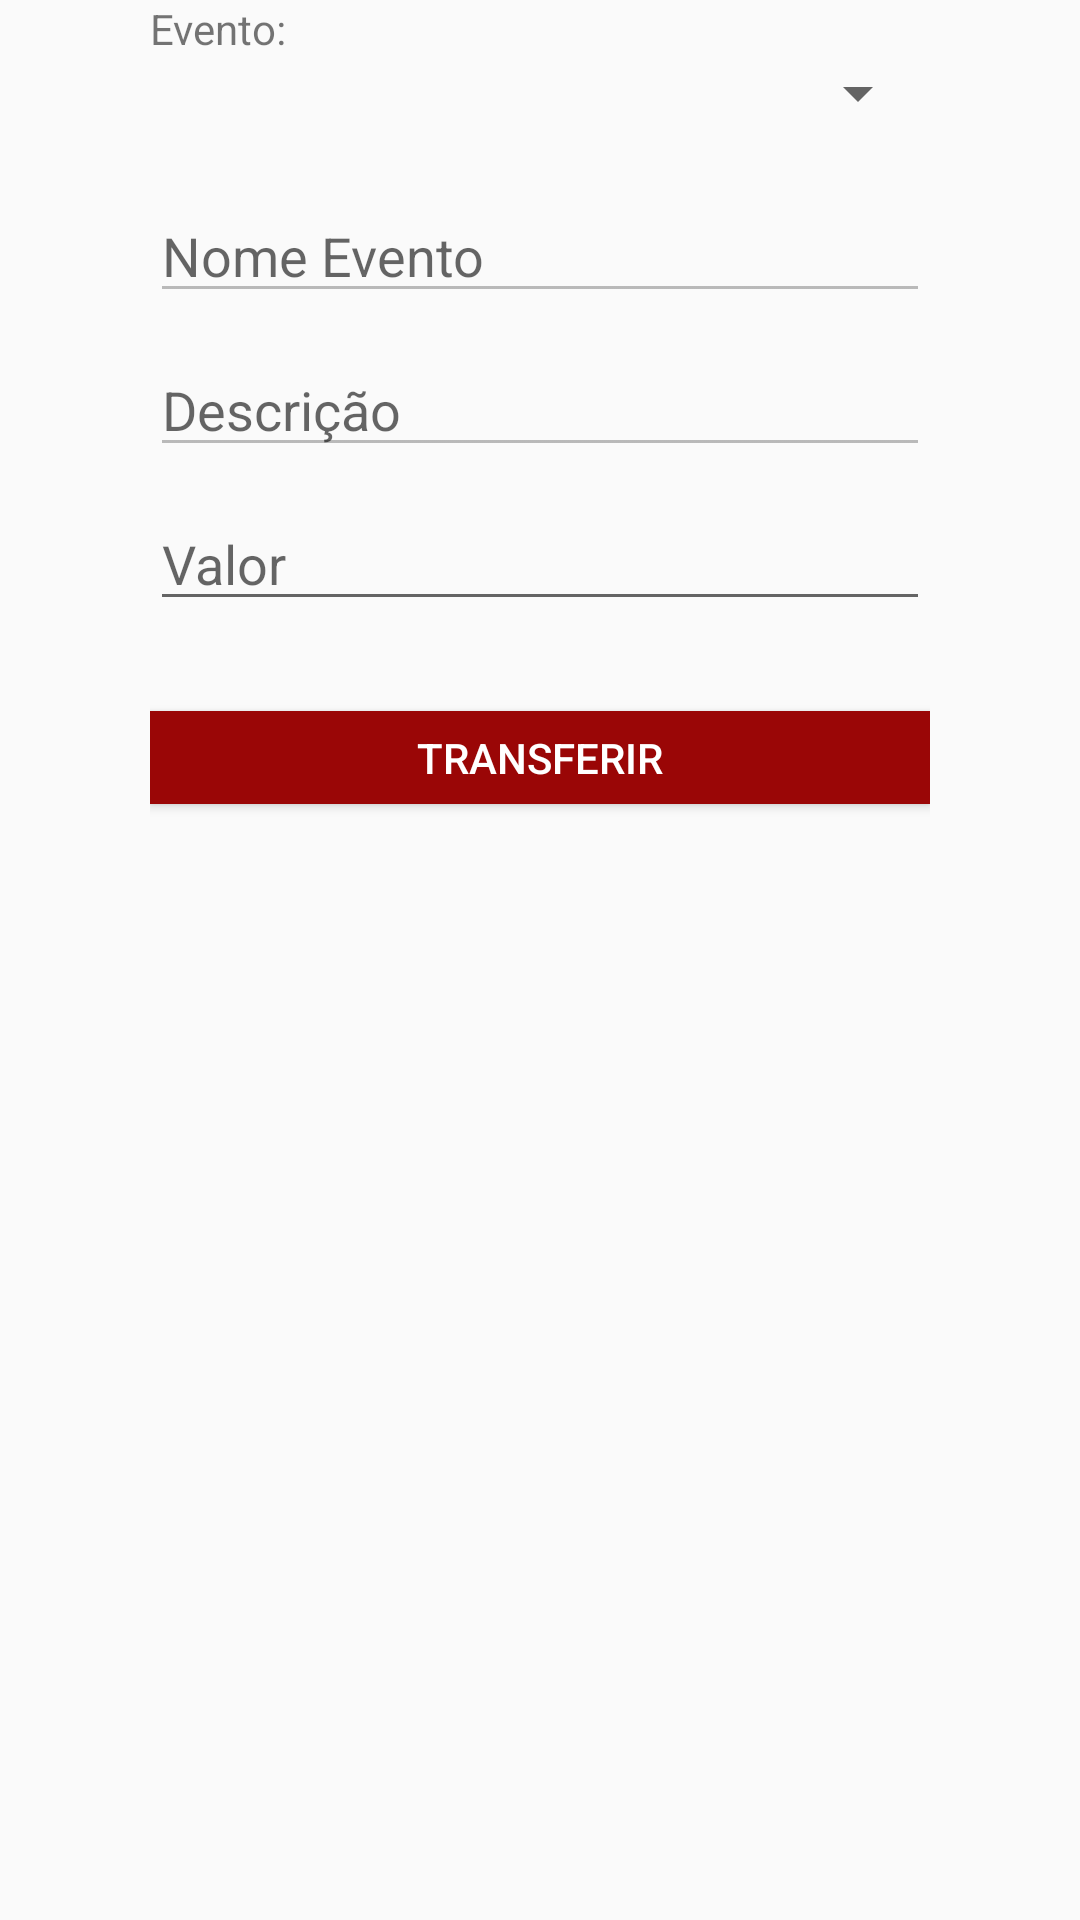

Reconstruct the res/layout file that produces this screen, plus the resources it refers to.
<!-- AndroidManifest.xml: application theme AppTheme -->
<!-- res/layout/transacao_layout.xml -->
<?xml version="1.0" encoding="utf-8"?>
<RelativeLayout xmlns:android="http://schemas.android.com/apk/res/android"
    xmlns:tools="http://schemas.android.com/tools"
    android:layout_width="match_parent"
    android:layout_height="match_parent"
    tools:context="br.com.eventopay.evento_pay.activities.CadastroUserActivity">

    <LinearLayout
        android:layout_width="match_parent"
        android:layout_height="match_parent"
        android:orientation="vertical"
        android:paddingLeft="50dp"
        android:paddingRight="50dp"
        android:layout_alignParentTop="true"
        android:layout_alignParentStart="true">

        <TextView
            android:id="@+id/textView4"
            android:layout_width="match_parent"
            android:layout_height="wrap_content"
            android:text="Evento:" />

        <Spinner
            android:id="@+id/spinnerEventos"
            android:layout_width="match_parent"
            android:layout_height="wrap_content" />

        <EditText
            android:id="@+id/txtNomeEvent"
            android:layout_width="match_parent"
            android:layout_height="wrap_content"
            android:layout_marginTop="20dp"
            android:ems="10"
            android:hint="Nome Evento"
            android:enabled="false"
            android:inputType="textPersonName"
            tools:layout_editor_absoluteX="16dp"
            tools:layout_editor_absoluteY="42dp" />

        <EditText
            android:id="@+id/txtDesc"
            android:layout_width="match_parent"
            android:layout_height="wrap_content"
            android:layout_marginTop="10dp"
            android:ems="10"
            android:hint="Descrição"
            android:enabled="false"
            android:inputType="textMultiLine"
            tools:layout_editor_absoluteX="16dp"
            tools:layout_editor_absoluteY="102dp" />

        <EditText
            android:id="@+id/txtxValorSuge"
            android:layout_width="match_parent"
            android:layout_height="wrap_content"
            android:layout_marginTop="10dp"
            android:ems="10"
            android:hint="Valor"
            android:inputType="number" />

        <Button
            android:id="@+id/button2"
            style="@style/Widget.AppCompat.Button.Colored"
            android:layout_width="match_parent"
            android:layout_height="31dp"
            android:layout_marginTop="30dp"
            android:background="#9a0606"
            android:onClick="transferir"
            android:text="Transferir" />
    </LinearLayout>

</RelativeLayout>
<!-- resources referenced by this layout -->
<resources>
  <style name="AppTheme" parent="Theme.AppCompat.Light.NoActionBar">
          
          <item name="colorPrimary">@color/colorPrimary</item>
          <item name="colorPrimaryDark">@color/colorPrimaryDark</item>
          <item name="colorAccent">@color/colorAccent</item>
      </style>
  <color name="colorPrimary">#FFFFFF</color>
  <color name="colorPrimaryDark">#b2a90a0a</color>
  <color name="colorAccent">#eea8bf</color>
</resources>
